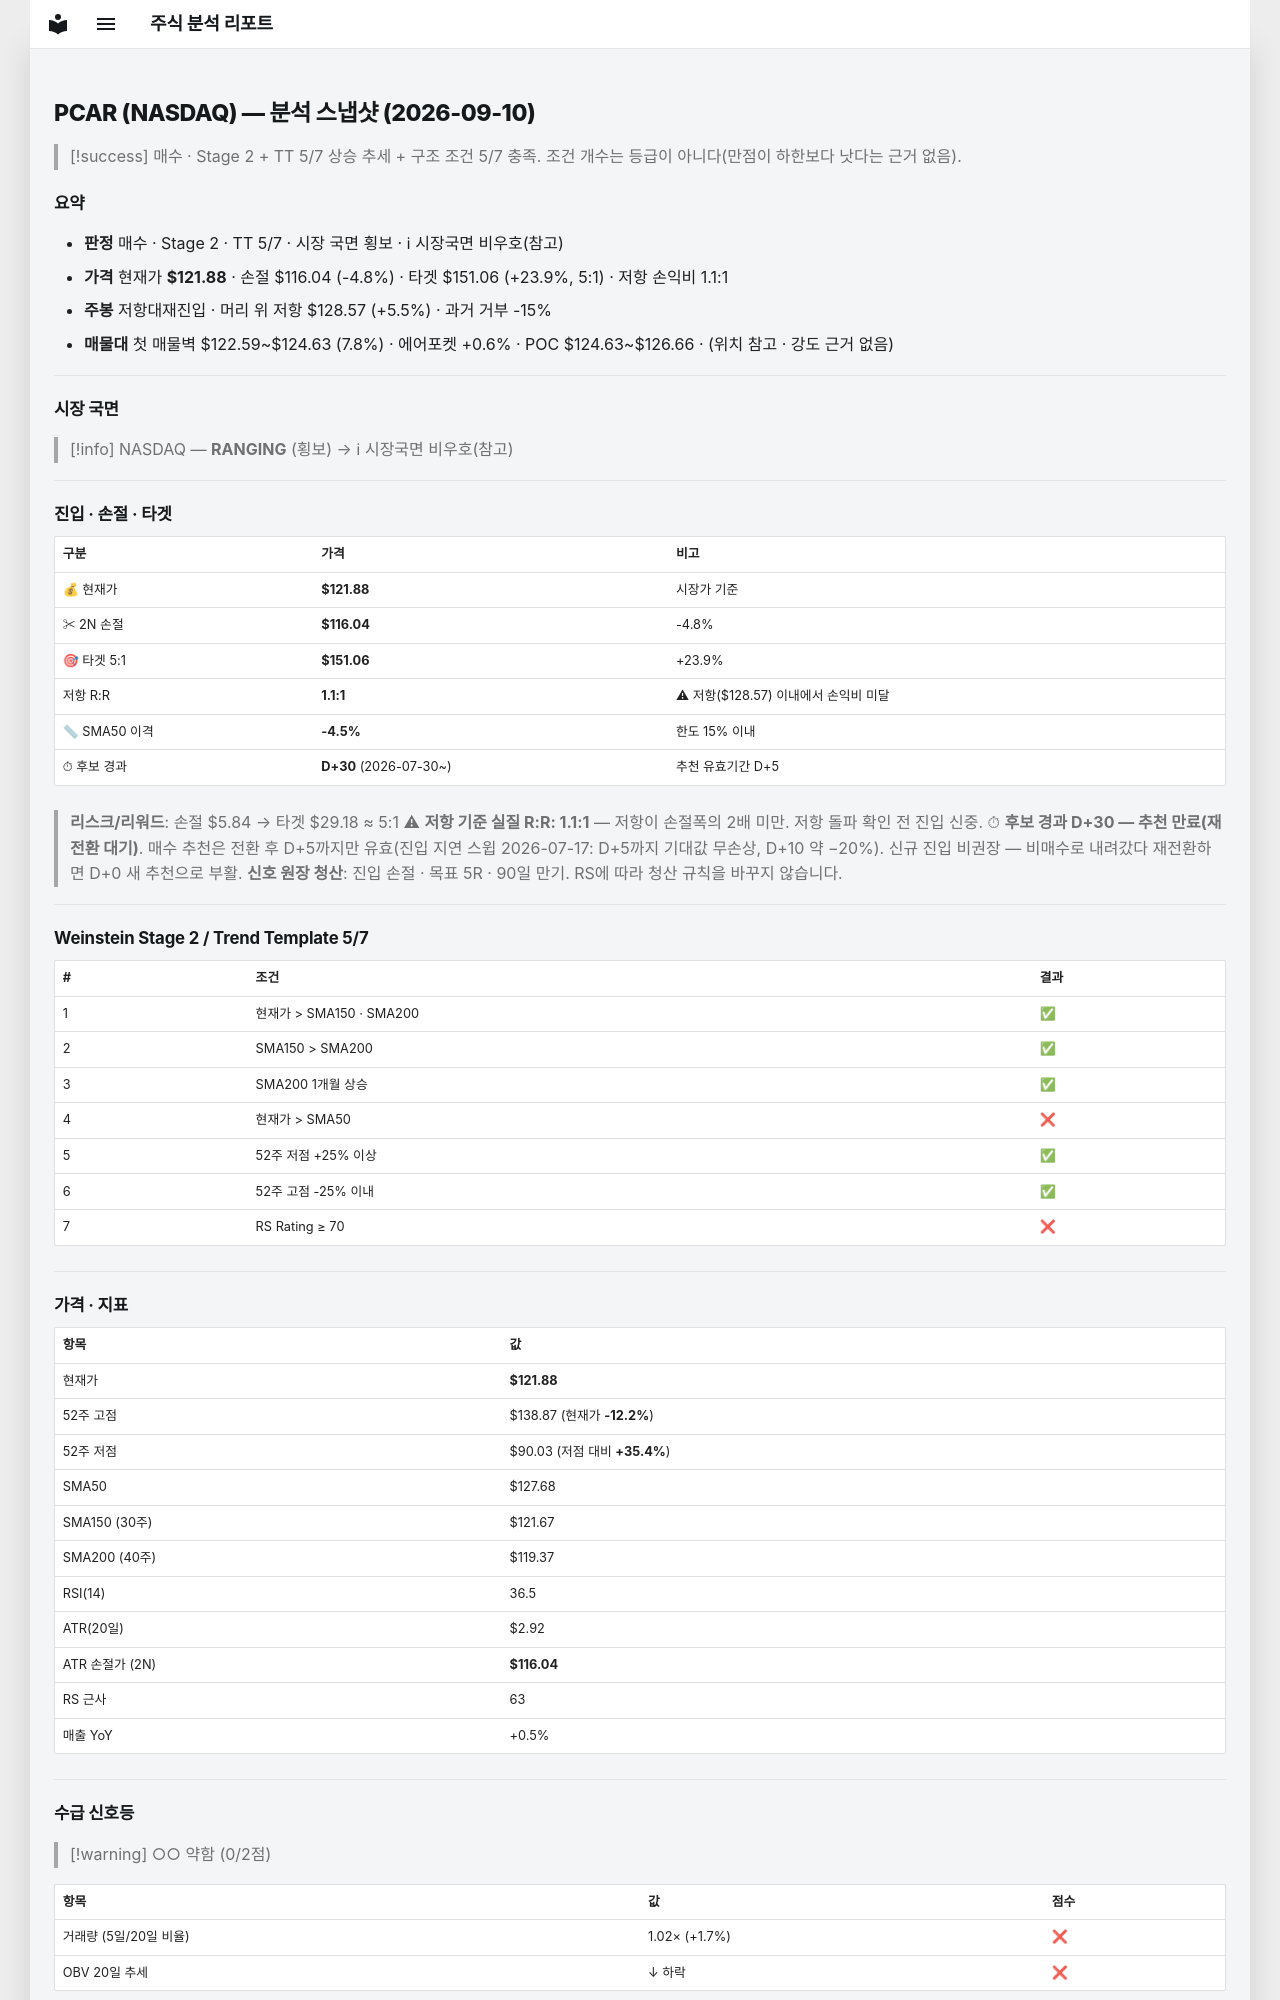

repository: soloandco/stock-reports · page: snapshots/PCAR-2026-09-10/index.html · generator: mkdocs

---
type: analysis-snapshot
title: PCAR 분석 스냅샷
ticker: PCAR
market: NASDAQ
created: 2026-09-10
updated: 2026-09-10
bar-date: 2026-09-09
verdict: 매수관찰
real-rr: 1.15
sma50-gap-pct: -4.5
candidate-days: 30
candidate-since: 2026-07-30
weekly-position: 저항대재진입
weekly-overhead-price: 128.57
weekly-overhead-pct: 5.5
stage: 2
trend-template-score: 5
tt-max: 7
price: 121.87999725341797
stop-price: 116.0446435411702
market-regime: RANGING
supply-demand-score: 0/2
supply-demand-label: 약함
status: tracking
tags:
  - stock-agent
  - watchlist
  - PCAR
  - analysis
related:
  - "[[analysis-template]]"
---

# PCAR (NASDAQ) — 분석 스냅샷 (2026-09-10)

> [!success] 매수 · Stage 2 + TT 5/7
> 상승 추세 + 구조 조건 5/7 충족. 조건 개수는 등급이 아니다(만점이 하한보다 낫다는 근거 없음).

## 요약

- **판정** 매수 · Stage 2 · TT 5/7 · 시장 국면 횡보 · ℹ 시장국면 비우호(참고)
- **가격** 현재가 **$121.88** · 손절 $116.04 (-4.8%) · 타겟 $151.06 (+23.9%, 5:1) · 저항 손익비 1.1:1
- **주봉** 저항대재진입 · 머리 위 저항 $128.57 (+5.5%) · 과거 거부 -15%
- **매물대** 첫 매물벽 $122.59~$124.63 (7.8%) · 에어포켓 +0.6% · POC $124.63~$126.66 · (위치 참고 · 강도 근거 없음)

---

## 시장 국면

> [!info] NASDAQ — **RANGING** (횡보) → ℹ 시장국면 비우호(참고)

---

## 진입 · 손절 · 타겟

| 구분 | 가격 | 비고 |
|------|------|------|
| 💰 현재가 | **$121.88** | 시장가 기준 |
| ✂ 2N 손절 | **$116.04** | -4.8% |
| 🎯 타겟 5:1 | **$151.06** | +23.9% |
| 저항 R:R | **1.1:1** | ⚠ 저항($128.57) 이내에서 손익비 미달 |
| 📏 SMA50 이격 | **-4.5%** | 한도 15% 이내 |
| ⏱ 후보 경과 | **D+30** (2026-07-30~) | 추천 유효기간 D+5 |

> **리스크/리워드**: 손절 $5.84 → 타겟 $29.18 ≈ 5:1
> ⚠ **저항 기준 실질 R:R: 1.1:1** — 저항이 손절폭의 2배 미만. 저항 돌파 확인 전 진입 신중.
> ⏱ **후보 경과 D+30 — 추천 만료(재전환 대기)**. 매수 추천은 전환 후 D+5까지만 유효(진입 지연 스윕 2026-07-17: D+5까지 기대값 무손상, D+10 약 −20%). 신규 진입 비권장 — 비매수로 내려갔다 재전환하면 D+0 새 추천으로 부활.
> **신호 원장 청산**: 진입 손절 · 목표 5R · 90일 만기. RS에 따라 청산 규칙을 바꾸지 않습니다.

---

## Weinstein Stage 2 / Trend Template 5/7

| # | 조건 | 결과 |
|---|------|------|
| 1 | 현재가 > SMA150 · SMA200 | ✅ |
| 2 | SMA150 > SMA200 | ✅ |
| 3 | SMA200 1개월 상승 | ✅ |
| 4 | 현재가 > SMA50 | ❌ |
| 5 | 52주 저점 +25% 이상 | ✅ |
| 6 | 52주 고점 -25% 이내 | ✅ |
| 7 | RS Rating ≥ 70 | ❌ |

---

## 가격 · 지표

| 항목 | 값 |
|------|---|
| 현재가 | **$121.88** |
| 52주 고점 | $138.87 (현재가 **-12.2%**) |
| 52주 저점 | $90.03 (저점 대비 **+35.4%**) |
| SMA50 | $127.68 |
| SMA150 (30주) | $121.67 |
| SMA200 (40주) | $119.37 |
| RSI(14) | 36.5 |
| ATR(20일) | $2.92 |
| ATR 손절가 (2N) | **$116.04** |
| RS 근사 | 63 |
| 매출 YoY | +0.5% |

---
## 수급 신호등

> [!warning] ○○ 약함 (0/2점)

| 항목 | 값 | 점수 |
|------|------|------|
| 거래량 (5일/20일 비율) | 1.02× (+1.7%) | ❌ |
| OBV 20일 추세 | ↓ 하락 | ❌ |

> **판독법**: 거래량이 20일 평균보다 20% 이상 많고 OBV(온밸런스볼륨)가 상승 중이면 매집 수급이 강한 것으로 판단합니다.

---
